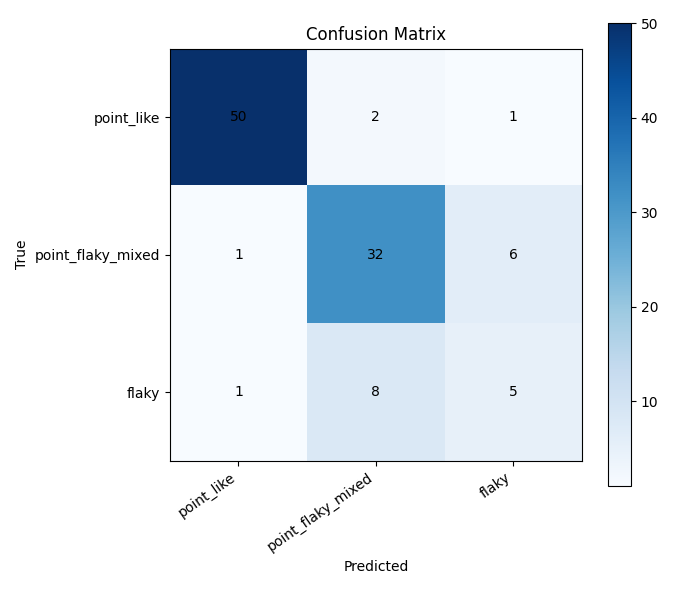

Values plotted in this chart, from the file beside it:
, point_like, point_flaky_mixed, flaky
point_like, 50, 2, 1
point_flaky_mixed, 1, 32, 6
flaky, 1, 8, 5
